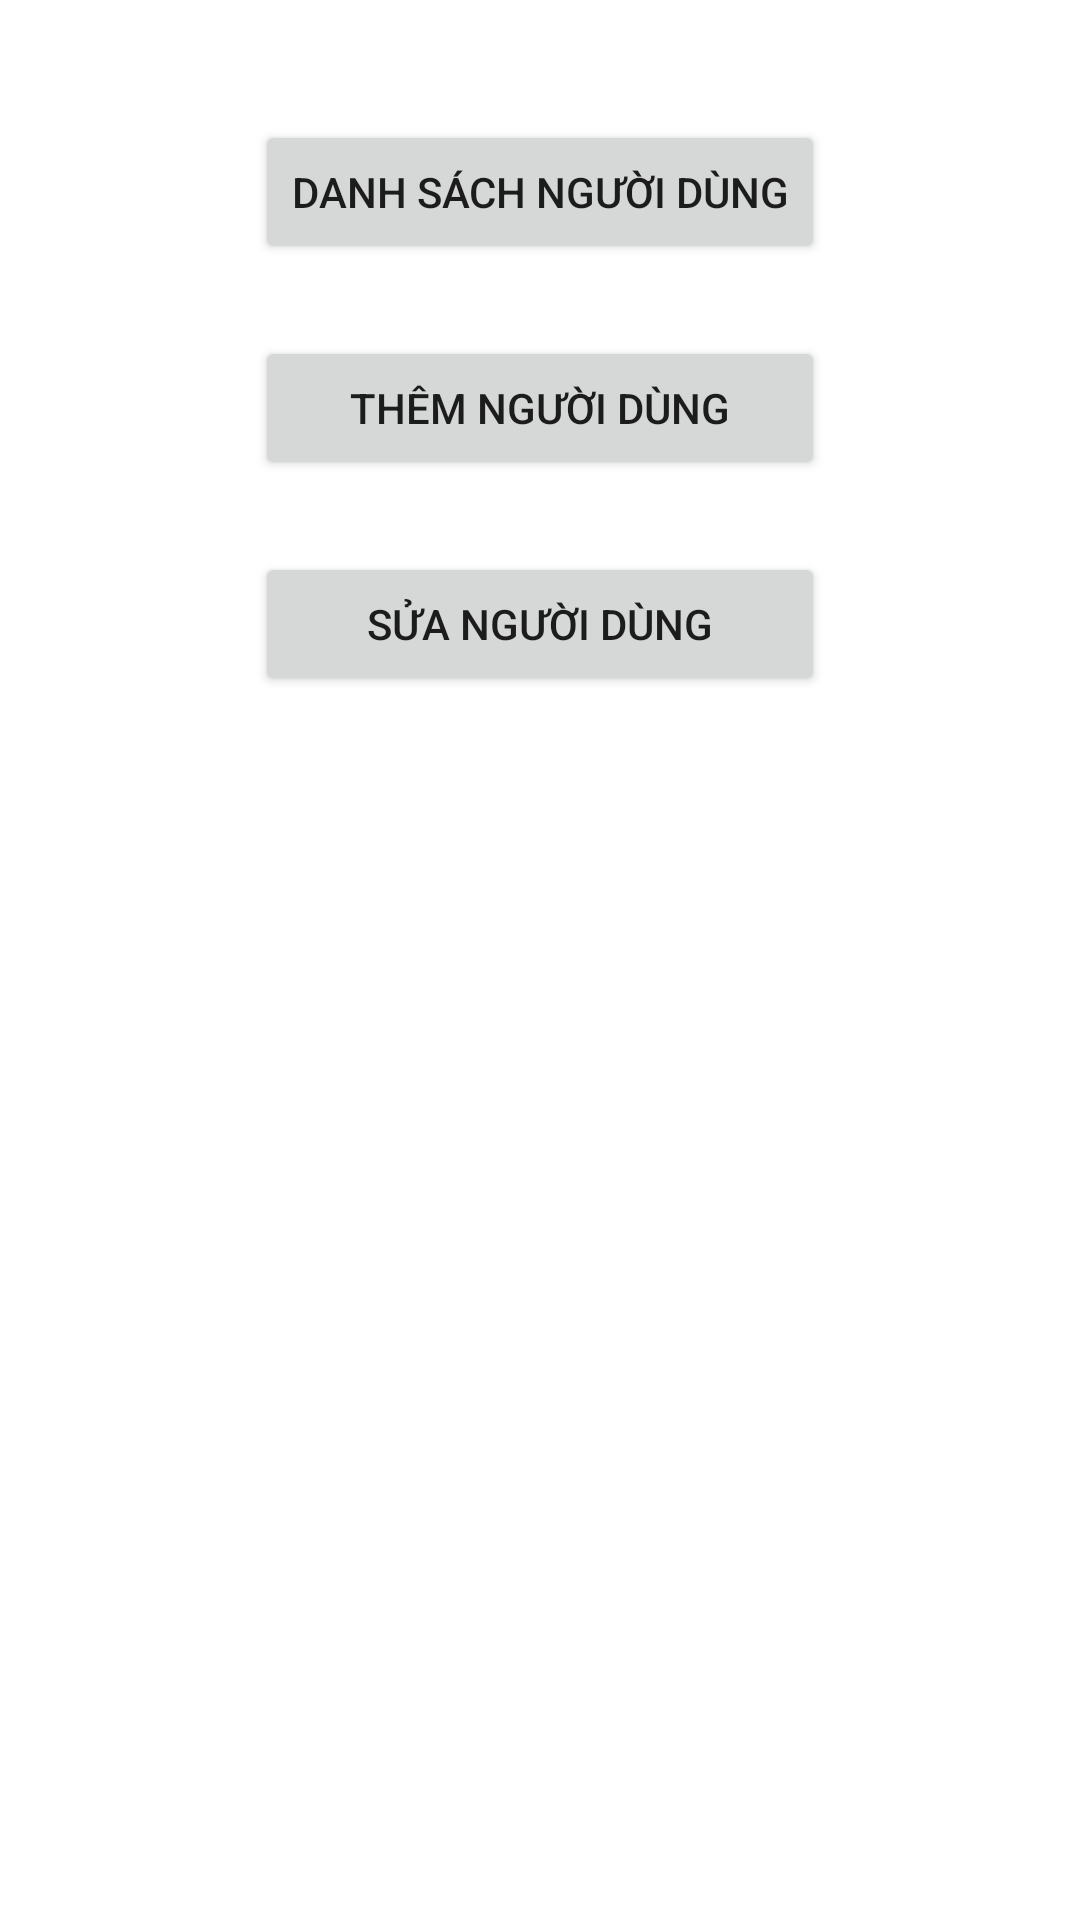

Layout XML and referenced resources for this Android screen:
<!-- AndroidManifest.xml: application theme Theme.DemoBacgroundThread -->
<!-- res/layout/activity_user.xml -->
<?xml version="1.0" encoding="utf-8"?>
<androidx.constraintlayout.widget.ConstraintLayout xmlns:android="http://schemas.android.com/apk/res/android"
    android:layout_width="match_parent"
    android:layout_height="match_parent"
    xmlns:app="http://schemas.android.com/apk/res-auto">
    <Button
        android:id="@+id/get_list_user_btn"
        android:layout_width="wrap_content"
        app:layout_constraintStart_toStartOf="parent"
        app:layout_constraintEnd_toEndOf="parent"
        app:layout_constraintTop_toTopOf="parent"
        android:layout_marginTop="40dp"
        android:text="Danh sách người dùng"
        android:layout_height="wrap_content"/>

    <Button
        android:id="@+id/add_user_btn"
        android:layout_width="0dp"
        app:layout_constraintStart_toStartOf="@+id/get_list_user_btn"
        app:layout_constraintEnd_toEndOf="@+id/get_list_user_btn"
        app:layout_constraintTop_toBottomOf="@+id/get_list_user_btn"
        android:layout_marginTop="24dp"
        android:text="Thêm người dùng"
        android:layout_height="wrap_content"/>

    <Button
        android:id="@+id/edit_user_btn"
        android:layout_width="0dp"
        app:layout_constraintStart_toStartOf="@+id/get_list_user_btn"
        app:layout_constraintEnd_toEndOf="@+id/get_list_user_btn"
        app:layout_constraintTop_toBottomOf="@+id/add_user_btn"
        android:layout_marginTop="24dp"
        android:text="Sửa người dùng"
        android:layout_height="wrap_content"/>

</androidx.constraintlayout.widget.ConstraintLayout>
<!-- resources referenced by this layout -->
<resources>
  <style name="Theme.DemoBacgroundThread" parent="Theme.MaterialComponents.DayNight.DarkActionBar">
          
          <item name="colorPrimary">@color/purple_500</item>
          <item name="colorPrimaryVariant">@color/purple_700</item>
          <item name="colorOnPrimary">@color/white</item>
          
          <item name="colorSecondary">@color/teal_200</item>
          <item name="colorSecondaryVariant">@color/teal_700</item>
          <item name="colorOnSecondary">@color/black</item>
          
          <item name="android:statusBarColor" tools:targetApi="l">?attr/colorPrimaryVariant</item>
          
      </style>
  <!-- not gathered from this repository: default colours our renderer supplied (Android Studio template values) -->
  <color name="purple_500">#FF6200EE</color>
  <color name="purple_700">#FF3700B3</color>
  <color name="teal_200">#FF03DAC5</color>
  <color name="teal_700">#FF018786</color>
  <color name="black">#FF000000</color>
  <color name="white">#FFFFFFFF</color>
</resources>
